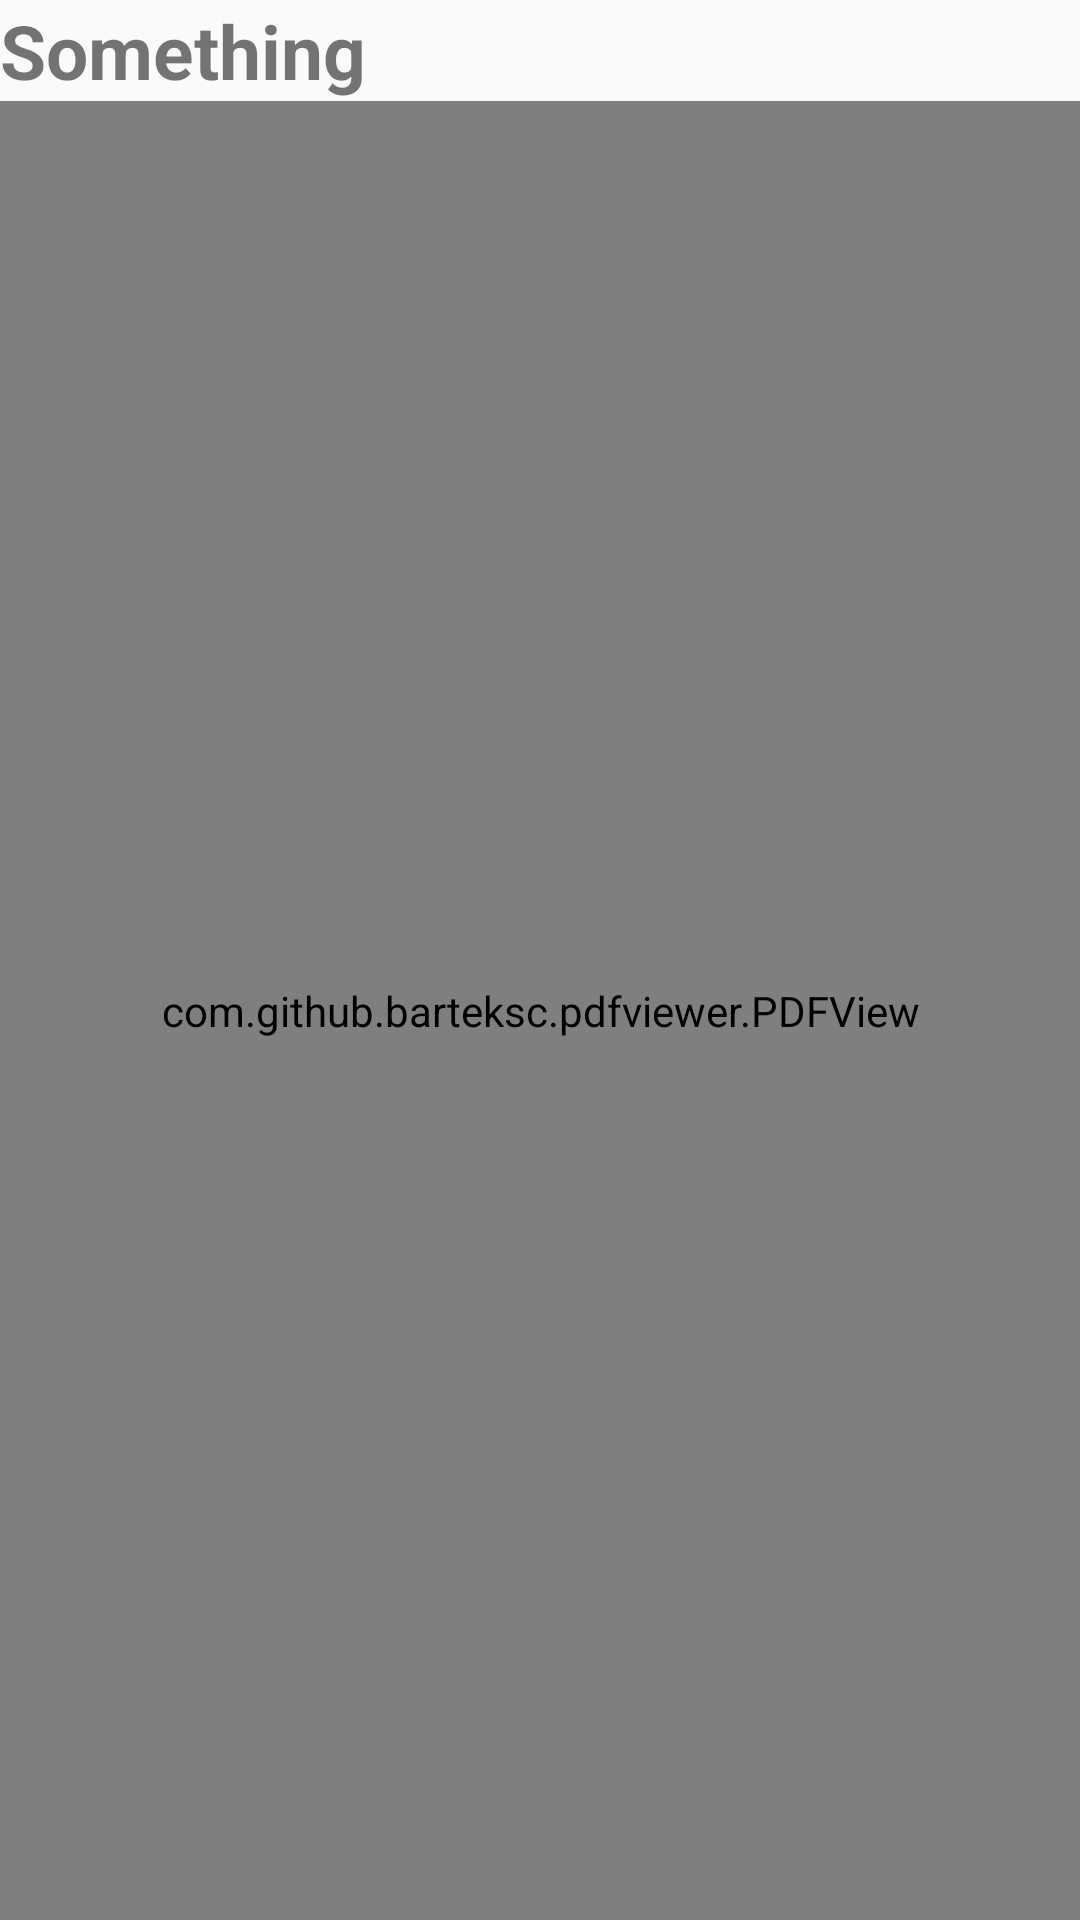

Here is an Android app screen rendered from its layout file. Give the layout XML and the strings, colors and styles it references.
<!-- AndroidManifest.xml: application theme NoActionBar -->
<!-- res/layout/book_layout.xml -->
<?xml version="1.0" encoding="utf-8"?>
<LinearLayout xmlns:android="http://schemas.android.com/apk/res/android"
    android:layout_width="match_parent"
    android:layout_height="match_parent"
    android:orientation="vertical">

    <TextView
        android:layout_width="match_parent"
        android:layout_height="wrap_content"
        android:text="Something"
        android:textStyle="bold"
        android:textSize="25sp"
        />

    <com.github.barteksc.pdfviewer.PDFView
        android:id="@+id/pdfView"
        android:layout_width="match_parent"
        android:layout_height="match_parent"/>

</LinearLayout>
<!-- resources referenced by this layout -->
<resources>
  <style name="NoActionBar" parent="Theme.AppCompat.Light.NoActionBar">
          <item name="colorPrimary">@color/colorPrimary</item>
          <item name="colorPrimaryDark">@color/colorPrimaryDark</item>
          <item name="colorAccent">@color/colorAccent</item>
          <item name="colorControlNormal">@android:color/white</item>
      </style>
  <color name="colorPrimary">#174459</color>
  <color name="colorPrimaryDark">#143849</color>
  <color name="colorAccent">#174459</color>
</resources>
